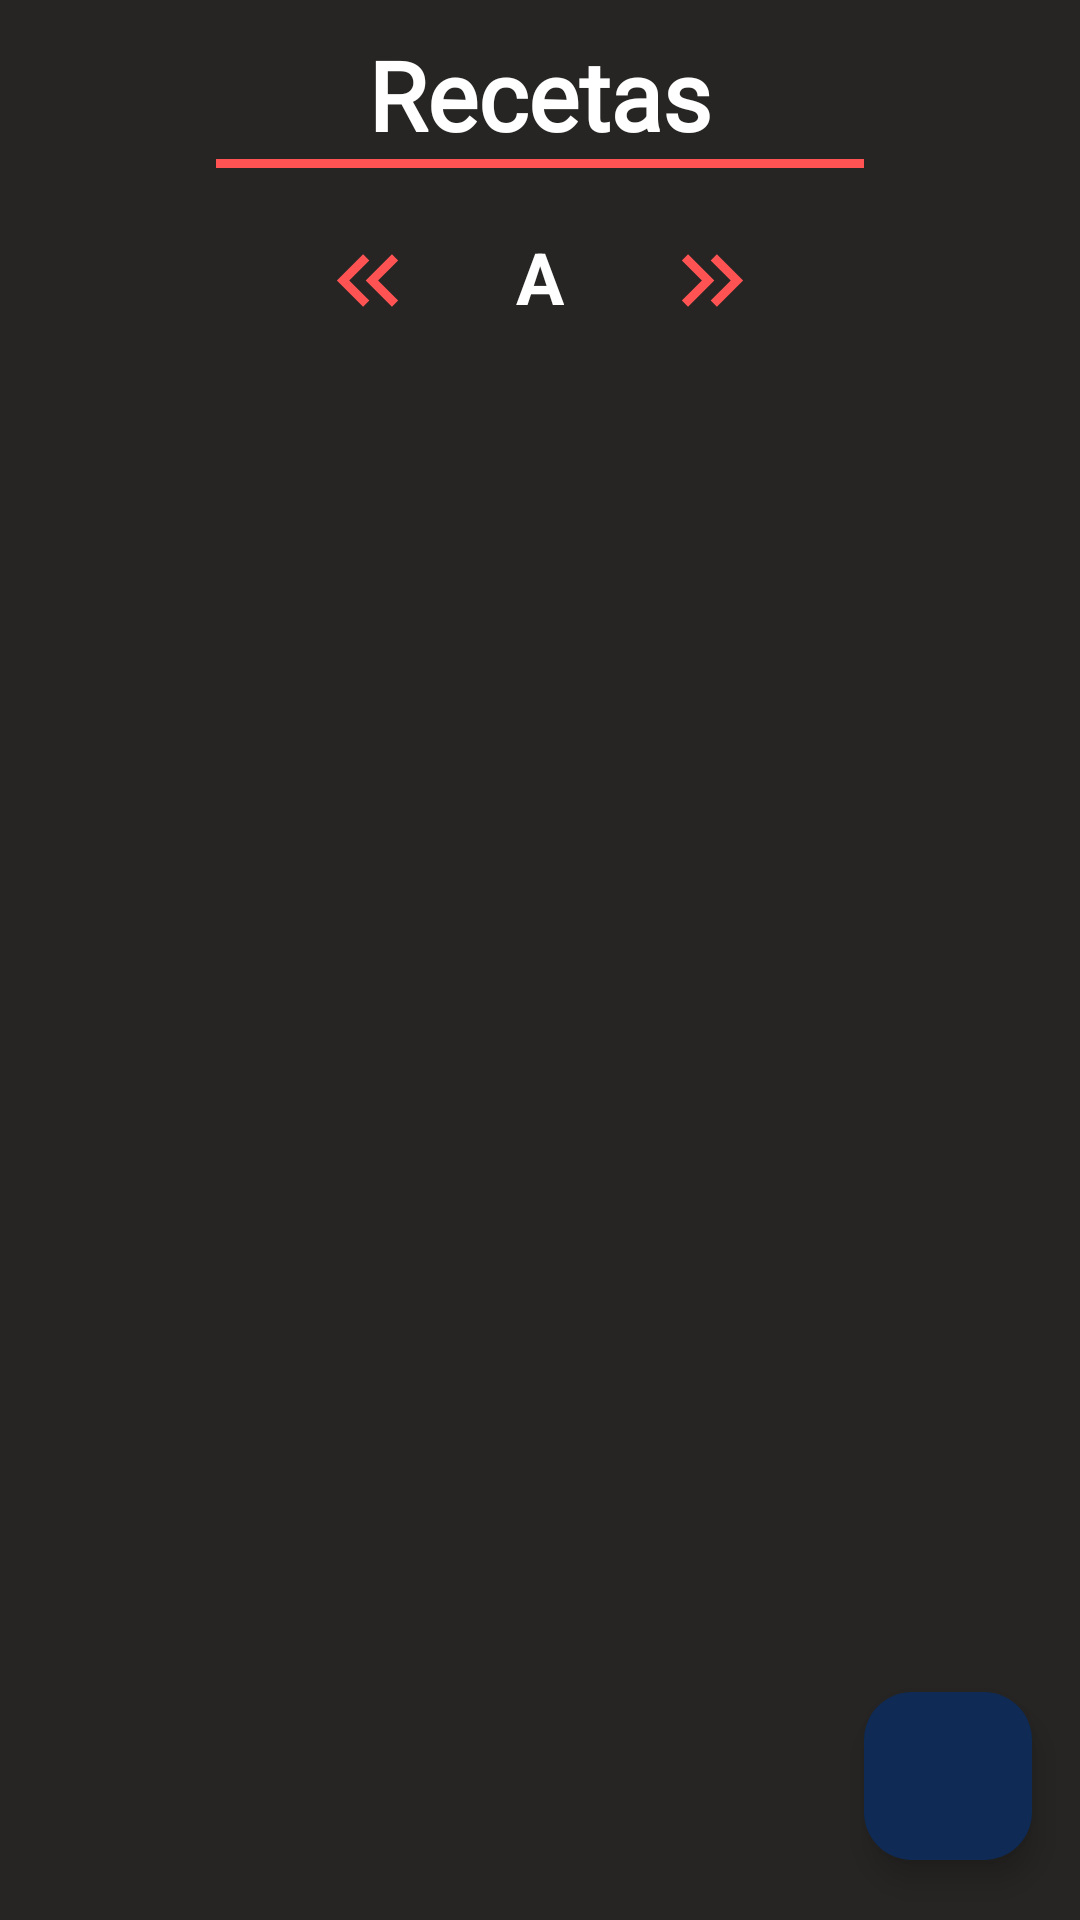

Android layout source for this screen:
<!-- AndroidManifest.xml: application theme Theme.AppTheme -->
<!-- res/layout/fragment_inicio.xml -->
<?xml version="1.0" encoding="utf-8"?>
<androidx.constraintlayout.widget.ConstraintLayout
    xmlns:android="http://schemas.android.com/apk/res/android"
    xmlns:tools="http://schemas.android.com/tools"
    xmlns:app="http://schemas.android.com/apk/res-auto"
    android:layout_width="match_parent"
    android:layout_height="match_parent"
    android:background="@color/mediumGray"
    tools:context=".ui.fragment.InicioFragment">


    <TextView
        android:id="@+id/textViewTitle"
        android:layout_width="wrap_content"
        android:layout_height="wrap_content"
        android:layout_marginTop="10dp"
        android:fontFamily="@font/amita"
        android:text="Recetas"
        android:textColor="@color/white"
        android:textSize="32sp"
        android:textStyle="bold"
        app:layout_constraintEnd_toEndOf="parent"
        app:layout_constraintStart_toStartOf="parent"
        app:layout_constraintTop_toTopOf="parent" />

    <View
        android:id="@+id/view"
        android:layout_width="0dp"
        android:layout_height="3dp"
        android:background="@color/pastel_red"
        app:layout_constraintStart_toStartOf="parent"
        app:layout_constraintEnd_toEndOf="parent"
        app:layout_constraintTop_toBottomOf="@id/textViewTitle"
        app:layout_constraintWidth_percent=".6" />

    <androidx.constraintlayout.widget.ConstraintLayout
        android:id="@+id/constraintLayout"
        android:layout_width="150dp"
        android:layout_height="wrap_content"
        android:layout_marginTop="20dp"
        android:layout_marginStart="10dp"
        android:layout_marginEnd="10dp"
        app:layout_constraintStart_toStartOf="parent"
        app:layout_constraintTop_toBottomOf="@id/view"
        app:layout_constraintEnd_toEndOf="parent"
        >

        <ImageView
            android:id="@+id/arrowStart"
            android:layout_width="35dp"
            android:layout_height="35dp"
            android:src="@drawable/double_arrow_left_24"
            android:contentDescription="@null"
            app:layout_constraintTop_toTopOf="parent"
            app:layout_constraintStart_toStartOf="parent"
            />

        <TextView
            android:id="@+id/textViewFilterLetter"
            android:layout_width="wrap_content"
            android:layout_height="wrap_content"
            android:text="a"
            android:textColor="@color/white"
            android:textSize="24sp"
            android:textStyle="bold"
            android:textAllCaps="true"
            app:layout_constraintTop_toTopOf="parent"
            app:layout_constraintStart_toStartOf="@id/arrowStart"
            app:layout_constraintEnd_toEndOf="@id/arrowEnd"
            />

        <ImageView
            android:id="@+id/arrowEnd"
            android:layout_width="35dp"
            android:layout_height="35dp"
            android:src="@drawable/double_arrow_right_24"
            android:contentDescription="@null"
            app:layout_constraintTop_toTopOf="parent"
            app:layout_constraintEnd_toEndOf="parent"
            />

    </androidx.constraintlayout.widget.ConstraintLayout>

    <androidx.recyclerview.widget.RecyclerView
        android:id="@+id/recyclerViewRecipe"
        android:layout_width="match_parent"
        android:layout_height="0dp"
        tools:listitem="@layout/item_receta"
        app:layoutManager="androidx.recyclerview.widget.LinearLayoutManager"
        app:layout_constraintTop_toBottomOf="@id/constraintLayout"
        app:layout_constraintStart_toStartOf="parent"
        app:layout_constraintEnd_toEndOf="parent"
        android:layout_marginTop="6dp"
        android:layout_marginBottom="6dp" />

    <com.google.android.material.floatingactionbutton.FloatingActionButton
        android:id="@+id/floatingInfo"
        android:layout_width="wrap_content"
        android:layout_height="wrap_content"
        android:layout_marginEnd="16dp"
        android:layout_marginBottom="20dp"
        android:backgroundTint="@color/blue"
        android:contentDescription="@null"
        android:src="@drawable/info_24"
        app:layout_constraintBottom_toBottomOf="parent"
        app:layout_constraintEnd_toEndOf="parent"
        app:maxImageSize="80dp"
        app:tint="@color/white"
        tools:ignore="SpeakableTextPresentCheck" />

</androidx.constraintlayout.widget.ConstraintLayout>
<!-- res/layout/item_receta.xml (included above) -->
<?xml version="1.0" encoding="utf-8"?>

<androidx.cardview.widget.CardView
    xmlns:android="http://schemas.android.com/apk/res/android"
    xmlns:app="http://schemas.android.com/apk/res-auto"
    android:layout_width="match_parent"
    android:layout_height="wrap_content"
    android:layout_margin="4dp"
    app:cardCornerRadius="12dp"
    app:cardElevation="6dp"
    android:id="@+id/cardViewRecipe">

    <LinearLayout
        android:layout_width="match_parent"
        android:layout_height="wrap_content"
        android:orientation="vertical"
        android:background="@color/gray"
        android:padding="4dp">

        <LinearLayout
            android:id="@+id/linearLayout"
            android:layout_width="match_parent"
            android:layout_height="wrap_content"
            android:layout_marginTop="8dp"
            android:orientation="horizontal">

            <com.makeramen.roundedimageview.RoundedImageView
                android:id="@+id/roundedImageViewRecipe"
                android:layout_width="130dp"
                android:layout_height="115dp"
                android:layout_margin="6dp"
                android:src="@drawable/imgpatri"
                android:scaleType="centerCrop"
                app:riv_corner_radius="24dp" />

            <LinearLayout
                android:id="@+id/linearLayoutDetail"
                android:layout_width="match_parent"
                android:layout_height="wrap_content"
                android:orientation="vertical"
                android:layout_marginTop="8dp"
                android:layout_marginStart="2dp">

                <TextView
                    android:id="@+id/textViewName"
                    android:layout_width="wrap_content"
                    android:layout_height="wrap_content"
                    android:fontFamily="@font/amarante"
                    android:maxLines="1"
                    android:text="Nombre"
                    android:textColor="@color/white"
                    android:textSize="22sp"
                    android:textStyle="bold" />

                <TextView
                    android:id="@+id/textViewCategory"
                    android:layout_width="wrap_content"
                    android:layout_height="wrap_content"
                    android:text="Categoria"
                    android:fontFamily="@font/amarante"
                    android:textColor="@color/white"
                    android:ellipsize="end"
                    android:textSize="18sp"
                    android:layout_marginTop="5dp"
                    android:layout_marginEnd="2dp"
                    android:maxLines="5" />

                <TextView
                    android:id="@+id/textViewArea"
                    android:layout_width="wrap_content"
                    android:layout_height="wrap_content"
                    android:text="De: "
                    android:fontFamily="@font/amarante"
                    android:textColor="@color/white"
                    android:ellipsize="end"
                    android:textSize="18sp"
                    android:layout_marginTop="5dp"
                    android:layout_marginEnd="2dp"
                    android:maxLines="5" />



            </LinearLayout>
        </LinearLayout>
    </LinearLayout>

</androidx.cardview.widget.CardView>
<!-- resources referenced by this layout -->
<resources>
  <color name="blue">#0E2A55</color>
  <color name="gray">#393d40</color>
  <color name="mediumGray">#262523</color>
  <color name="pastel_red">#FF5353</color>
  <color name="white">#FFFFFF</color>
  <!-- drawable double_arrow_left_24 (drawable) -->
  <vector xmlns:android="http://schemas.android.com/apk/res/android" android:height="24dp" android:tint="#FF5353" android:viewportHeight="24" android:viewportWidth="24" android:width="24dp">
        
      <path android:fillColor="@android:color/white" android:pathData="M17.59,18l1.41,-1.41l-4.58,-4.59l4.58,-4.59l-1.41,-1.41l-6,6z"/>
        
      <path android:fillColor="@android:color/white" android:pathData="M11,18l1.41,-1.41l-4.58,-4.59l4.58,-4.59l-1.41,-1.41l-6,6z"/>
      
  </vector>
  <!-- drawable double_arrow_right_24 (drawable) -->
  <vector xmlns:android="http://schemas.android.com/apk/res/android" android:height="24dp" android:tint="#FF5353" android:viewportHeight="24" android:viewportWidth="24" android:width="24dp">
        
      <path android:fillColor="@android:color/white" android:pathData="M6.41,6l-1.41,1.41l4.58,4.59l-4.58,4.59l1.41,1.41l6,-6z"/>
        
      <path android:fillColor="@android:color/white" android:pathData="M13,6l-1.41,1.41l4.58,4.59l-4.58,4.59l1.41,1.41l6,-6z"/>
      
  </vector>
  <!-- drawable imgpatri: png bitmap (drawable, 316872 bytes) -->
  <style name="Theme.AppTheme" parent="AppTheme" />
  <style name="AppTheme" parent="Theme.Material3.DayNight.NoActionBar">
          <item name="colorPrimary">@color/pastel_red</item>
          <item name="colorOnPrimary">@color/white</item>
  
          <item name="android:statusBarColor">@color/pastel_red</item>
      </style>
</resources>
